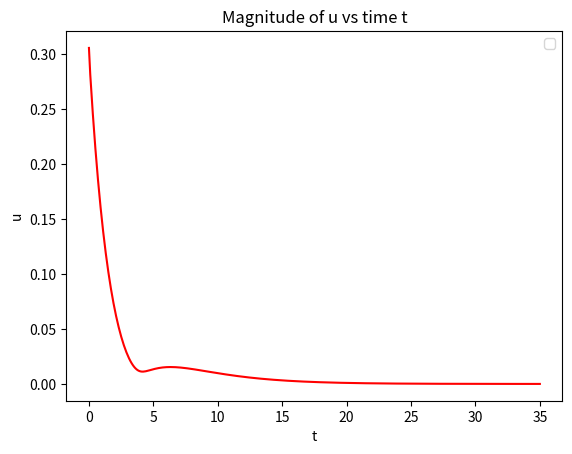
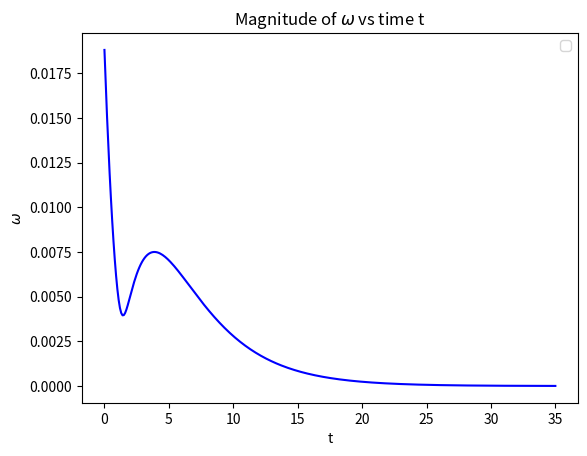
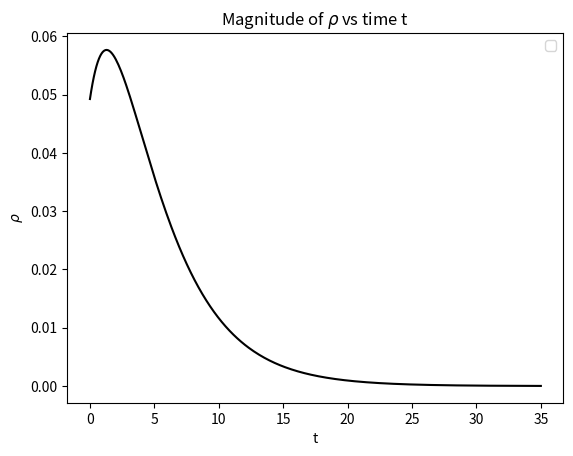
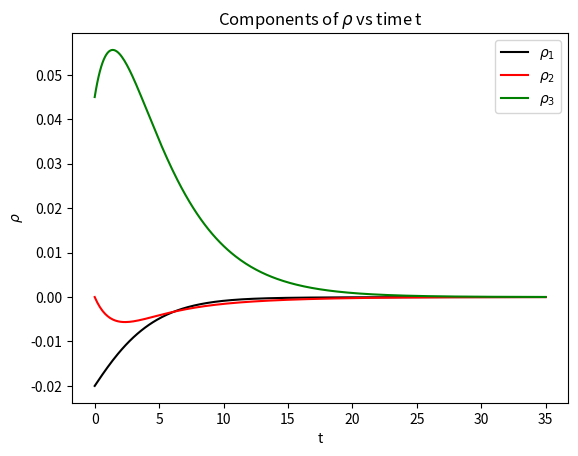
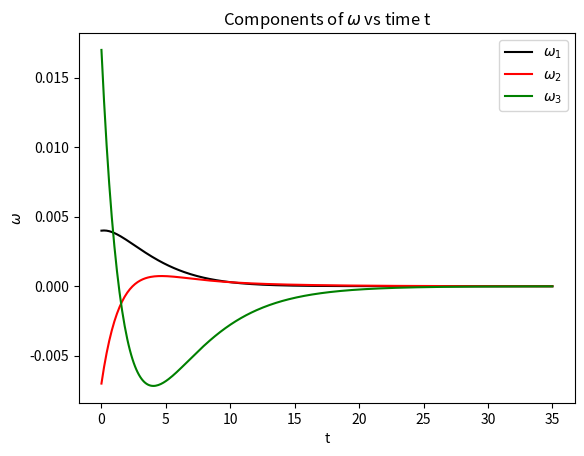
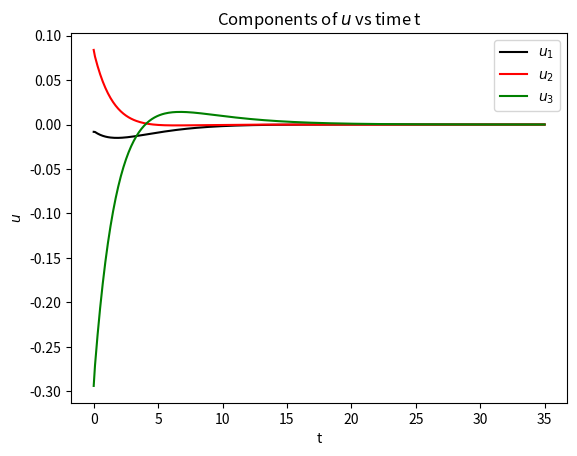

Source code (Python) for these figures, in order:
import numpy as np
import matplotlib.pyplot as plt

class rigid_body:
    def __init__(self, J, rho_0, omega_0):
        self.J = J
        self.rho = rho_0
        self.rho_cross = np.array([[0, - self.rho[2], self.rho[1]],[self.rho[2], 0, -self.rho[0]],[-self.rho[1], self.rho[0], 0]])
        self.omega = omega_0
        self.I = np.identity(3)
        self.dt = 0.1
        self.k_1 = 1 # storage function gain
        self.k_2 = 12 # control law gain
        self.compute_dW_drho()
    
    # now compute the jacobian of the storage function to compute the control law
    def compute_dW_drho(self):
        self.dW_drho = (2 * self.k_1 / (1 + np.matmul(np.transpose(self.rho), self.rho))) * self.rho

    def advance_state(self, u) :
        dt = self.dt

        # dynamics
        self.rho_dot = np.matmul((self.I + self.rho_cross + np.matmul(self.rho, np.transpose(self.rho))), self.omega)
        self.omega_dot = np.matmul(np.linalg.inv(self.J),(-(np.cross(self.omega , np.matmul(self.J,self.omega))) + u))
        self.y = self.omega
        self.compute_dW_drho()
        
        # update states
        self.omega += self.omega_dot * dt
        self.rho += self.rho_dot * dt
        self.rho_cross = np.array([[0, - self.rho[2], self.rho[1]],[self.rho[2], 0, -self.rho[0]],[-self.rho[1], self.rho[0], 0]])
    
    def compute_control_law(self):
        self.nu = -self.k_2 * np.tanh(self.omega)
        self.u = self.nu - np.transpose(np.matmul(self.dW_drho,(self.I + self.rho_cross + np.matmul(self.rho, np.transpose(self.rho))))) 

    def simulate(self, t_f):
        self.t = np.linspace(0,t_f,int(t_f/self.dt))
        self.compute_control_law()
        self.u_array = []
        self.rho_array = []
        self.omega_array = []
        self.u_1_array = []
        self.u_2_array = []
        self.u_3_array = []
        self.rho_1_array = []
        self.rho_2_array = []
        self.rho_3_array = []
        self.omega_1_array = []
        self.omega_2_array = []
        self.omega_3_array = []

        for _ in range (len(self.t)):
            self.rho_array.append(np.linalg.norm(self.rho))
            self.omega_array.append(np.linalg.norm(self.omega))
            self.u_array.append(np.linalg.norm(self.u))
            self.rho_1_array.append(self.rho[0])
            self.rho_2_array.append(self.rho[1])
            self.rho_3_array.append(self.rho[2])
            self.omega_1_array.append(self.omega[0])
            self.omega_2_array.append(self.omega[1])
            self.omega_3_array.append(self.omega[2])
            self.u_1_array.append(self.u[0])
            self.u_2_array.append(self.u[1])
            self.u_3_array.append(self.u[2])
            self.advance_state(self.u)
            self.compute_control_law()

    def plot(self):
        # plot of control with respect to time
        plt.subplots(1)
        plt.plot(self.t, self.u_array, 'red')
        plt.xlabel("t")
        plt.ylabel("u")
        plt.title("Magnitude of u vs time t")
        plt.legend()

        # plot of omega with respect to time
        plt.subplots(1)
        plt.plot(self.t, self.omega_array, 'blue')
        plt.xlabel("t")
        plt.ylabel(r"$\omega$")
        plt.title(r"Magnitude of $\omega$ vs time t")
        plt.legend()
        
        # plot of omega with respect to time
        plt.subplots(1)
        plt.plot(self.t, self.rho_array, 'black')
        plt.xlabel("t")
        plt.ylabel(r"$\rho$")
        plt.title(r"Magnitude of $\rho$ vs time t")
        plt.legend()
    
        plt.subplots(1)
        plt.plot(self.t, self.rho_1_array, 'black', label = r"$\rho_1$")
        plt.plot(self.t, self.rho_2_array, 'red', label = r"$\rho_2$")
        plt.plot(self.t, self.rho_3_array, 'green', label = r"$\rho_3$")
        plt.xlabel("t")
        plt.ylabel(r"$\rho$")
        plt.title(r"Components of $\rho$ vs time t")
        plt.legend()

        plt.subplots(1)
        plt.plot(self.t, self.omega_1_array, 'black', label = r"$\omega_1$")
        plt.plot(self.t, self.omega_2_array, 'red', label = r"$\omega_2$")
        plt.plot(self.t, self.omega_3_array, 'green', label = r"$\omega_3$")
        plt.xlabel("t")
        plt.ylabel(r"$\omega$")
        plt.title(r"Components of $\omega$ vs time t")
        plt.legend()

        plt.subplots(1)
        plt.plot(self.t, self.u_1_array, 'black', label = r"$u_1$")
        plt.plot(self.t, self.u_2_array, 'red', label = r"$u_2$")
        plt.plot(self.t, self.u_3_array, 'green', label = r"$u_3$")
        plt.xlabel("t")
        plt.ylabel(r"$u$")
        plt.title(r"Components of $u$ vs time t")
        plt.legend()

        plt.show()

if __name__ == '__main__':
    # [redacted]
    alpha_1 = 0.85
    J = np.array([[20 + alpha_1, 1.2, 0.9],[1.2, 17 + alpha_1, 1.4],[0.9, 1.4, 15 + alpha_1]])
    rho_0 = np.transpose(np.array([-0.02, 0, 0.045]))
    omega_0 = np.transpose(np.array([0.004, -0.007, 0.017]))
    rot_dyn = rigid_body(J, rho_0, omega_0)
    rot_dyn.simulate(35)
    rot_dyn.plot()